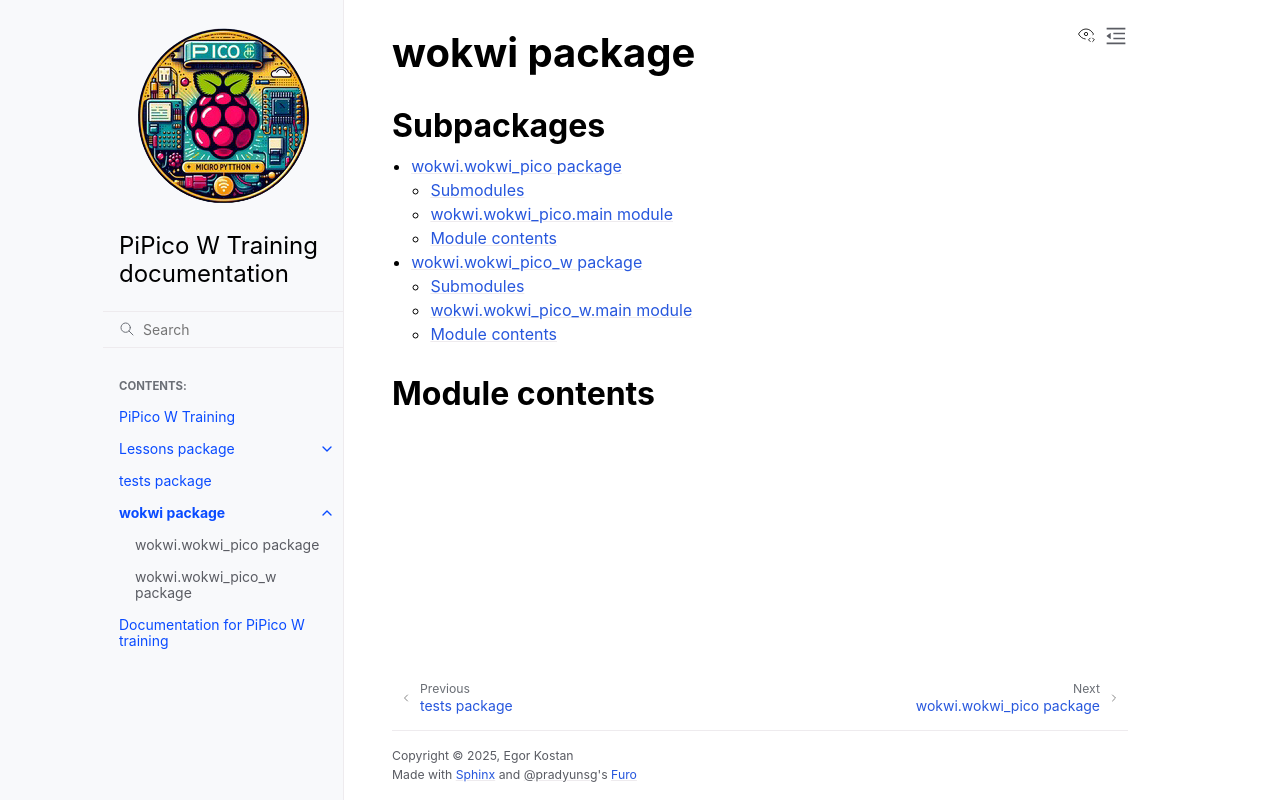

repository: ikostan/pico · page: wokwi.html · generator: sphinx

wokwi package
=============

Subpackages
-----------

.. toctree::
   :maxdepth: 4

   wokwi.wokwi_pico
   wokwi.wokwi_pico_w

Module contents
---------------

.. automodule:: wokwi
   :members:
   :private-members:
   :show-inheritance:
   :undoc-members:
